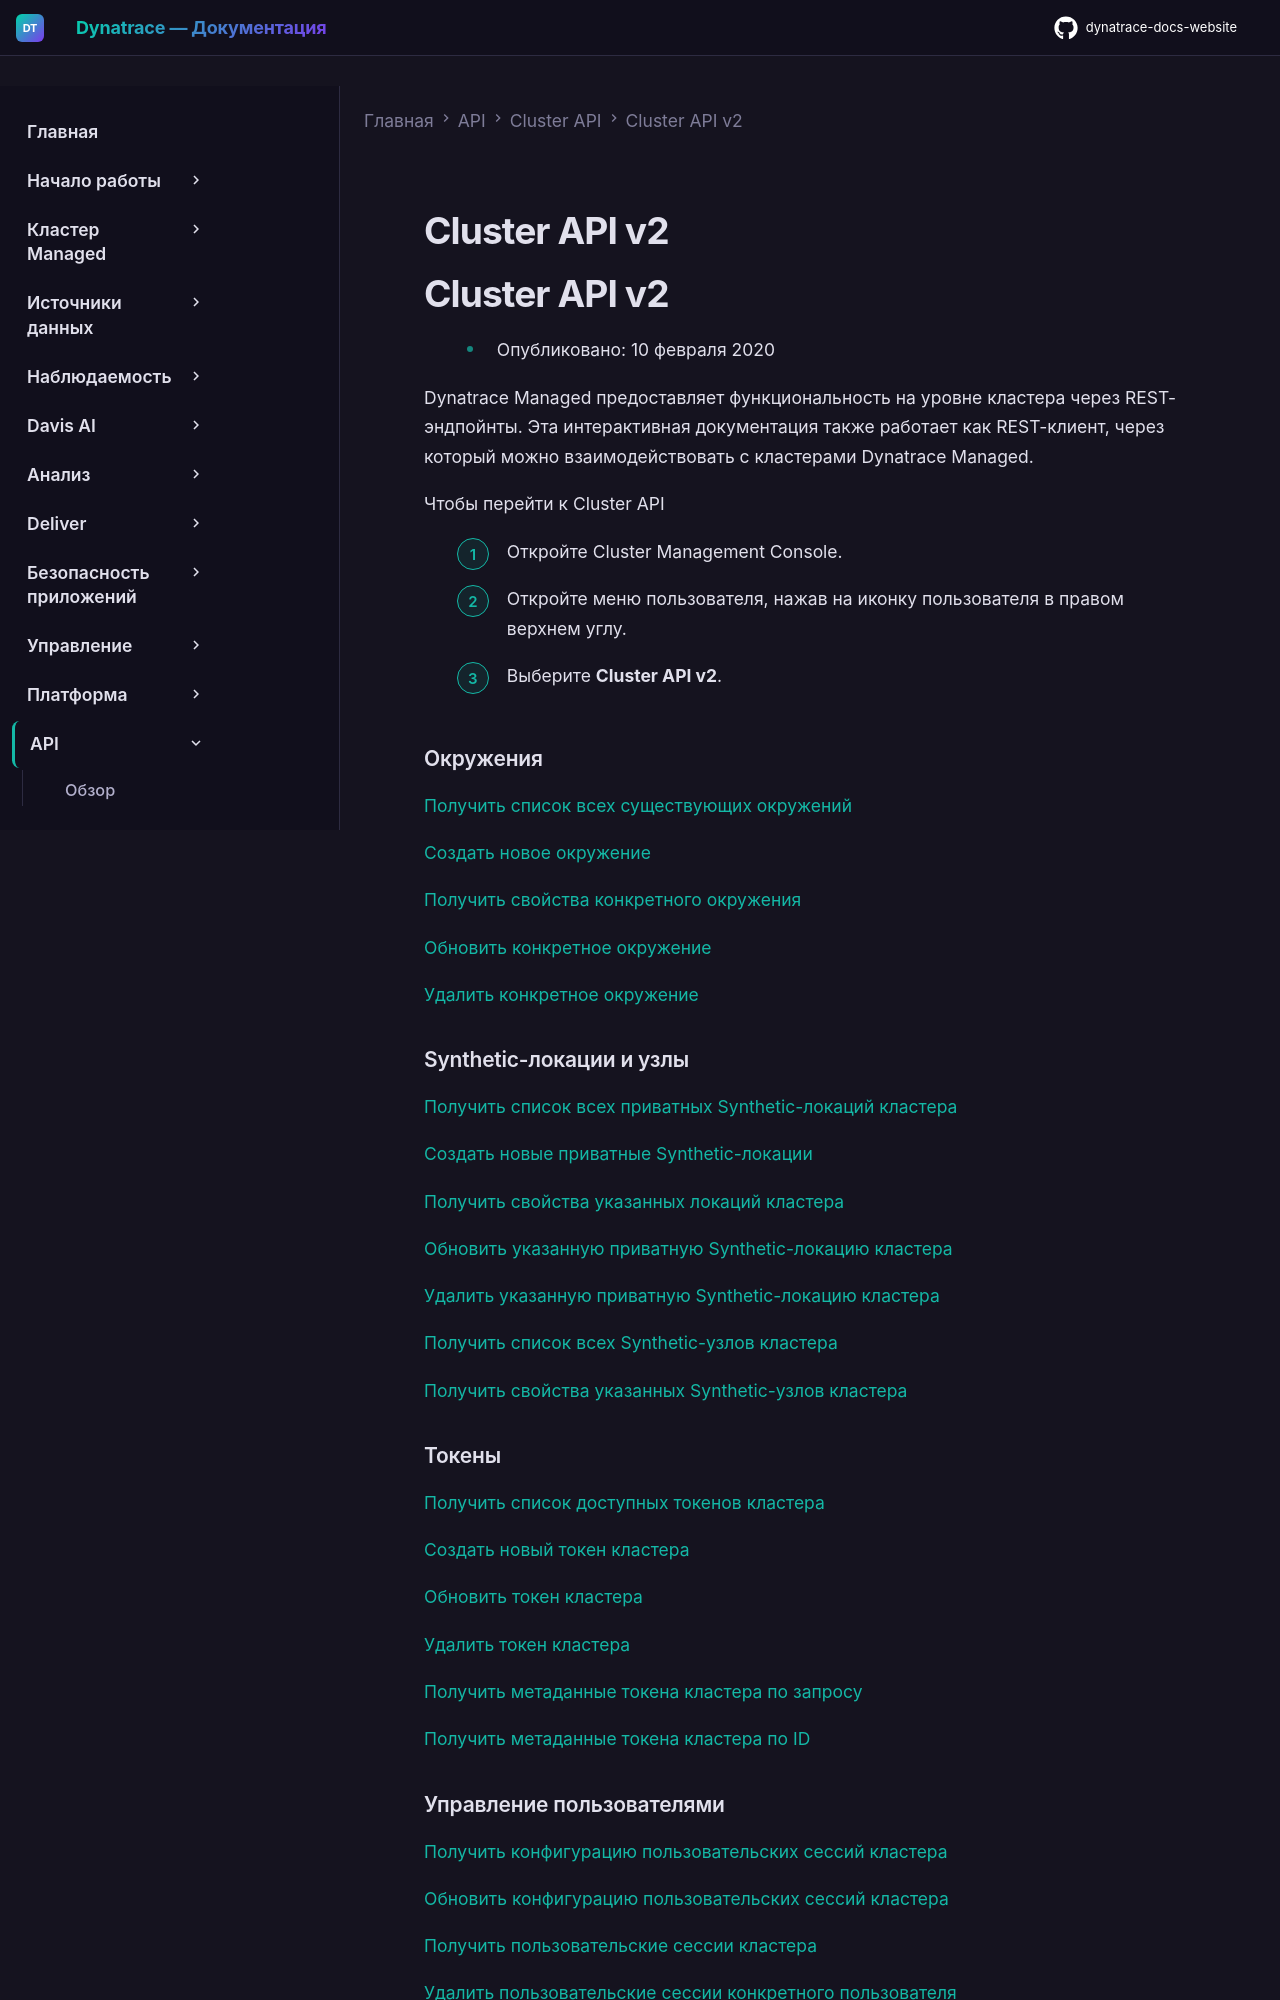

repository: Yerkebulan-Ardabayev/dynatrace-docs-website · page: managed-ru/dynatrace-api/cluster-api/cluster-api-v2/index.html · generator: mkdocs

---
title: Cluster API v2
source: https://docs.dynatrace.com/managed/dynatrace-api/cluster-api/cluster-api-v2
scraped: 2026-05-12T11:03:06.172444
---

# Cluster API v2

# Cluster API v2

* Опубликовано: 10 февраля 2020

Dynatrace Managed предоставляет функциональность на уровне кластера через REST-эндпойнты. Эта интерактивная документация также работает как REST-клиент, через который можно взаимодействовать с кластерами Dynatrace Managed.

Чтобы перейти к Cluster API

1. Откройте Cluster Management Console.
2. Откройте меню пользователя, нажав на иконку пользователя в правом верхнем углу.
3. Выберите **Cluster API v2**.

### Окружения

[Получить список всех существующих окружений](/managed/dynatrace-api/cluster-api/cluster-api-v2/environments/list-managed-environments "Через Dynatrace API получите список всех существующих окружений.")

[Создать новое окружение](/managed/dynatrace-api/cluster-api/cluster-api-v2/environments/create-managed-environment "Через Dynatrace API создайте новое окружение.")

[Получить свойства конкретного окружения](/managed/dynatrace-api/cluster-api/cluster-api-v2/environments/list-specific-managed-environment "Через Dynatrace API получите свойства указанного окружения.")

[Обновить конкретное окружение](/managed/dynatrace-api/cluster-api/cluster-api-v2/environments/update-specific-managed-environment "Через Dynatrace API обновите конкретное окружение.")

[Удалить конкретное окружение](/managed/dynatrace-api/cluster-api/cluster-api-v2/environments/delete-specific-managed-environment "Через Dynatrace API удалите конкретное окружение.")

### Synthetic-локации и узлы

[Получить список всех приватных Synthetic-локаций кластера](/managed/dynatrace-api/cluster-api/cluster-api-v2/synthetic-locations-and-nodes/get-all-locations "Получите список всех Synthetic-локаций через Synthetic v2 API в Dynatrace Managed.")

[Создать новые приватные Synthetic-локации](/managed/dynatrace-api/cluster-api/cluster-api-v2/synthetic-locations-and-nodes/post-a-location "Создайте приватную Synthetic-локацию через Synthetic API v2 в Dynatrace Managed.")

[Получить свойства указанных локаций кластера](/managed/dynatrace-api/cluster-api/cluster-api-v2/synthetic-locations-and-nodes/get-a-location "Получите параметры Synthetic-локации через Synthetic API v2 в Dynatrace Managed.")

[Обновить указанную приватную Synthetic-локацию кластера](/managed/dynatrace-api/cluster-api/cluster-api-v2/synthetic-locations-and-nodes/put-a-location "Обновите приватную Synthetic-локацию через Synthetic API v2 в Dynatrace Managed.")

[Удалить указанную приватную Synthetic-локацию кластера](/managed/dynatrace-api/cluster-api/cluster-api-v2/synthetic-locations-and-nodes/delete-a-location "Удалите приватную Synthetic-локацию через Synthetic API v2 в Dynatrace Managed.")

[Получить список всех Synthetic-узлов кластера](/managed/dynatrace-api/cluster-api/cluster-api-v2/synthetic-locations-and-nodes/get-all "Получите список всех Synthetic-узлов через Synthetic API v2 в Dynatrace Managed.")

[Получить свойства указанных Synthetic-узлов кластера](/managed/dynatrace-api/cluster-api/cluster-api-v2/synthetic-locations-and-nodes/get-node "Получите параметры Synthetic-узла через Synthetic API v2 в Dynatrace Managed.")

### Токены

[Получить список доступных токенов кластера](/managed/dynatrace-api/cluster-api/cluster-api-v2/cluster-tokens/list-cluster-tokens "Узнайте, как через Dynatrace API получить список доступных токенов аутентификации Dynatrace Cluster API.")

[Создать новый токен кластера](/managed/dynatrace-api/cluster-api/cluster-api-v2/cluster-tokens/create-cluster-tokens "Узнайте, как создать новый токен Dynatrace Cluster через API.")

[Обновить токен кластера](/managed/dynatrace-api/cluster-api/cluster-api-v2/cluster-tokens/update-cluster-token "Узнайте, как обновить токен Dynatrace Cluster через API.")

[Удалить токен кластера](/managed/dynatrace-api/cluster-api/cluster-api-v2/cluster-tokens/delete-cluster-token "Узнайте, как удалить токен Dynatrace Cluster через API.")

[Получить метаданные токена кластера по запросу](/managed/dynatrace-api/cluster-api/cluster-api-v2/cluster-tokens/list-cluster-token-metadata-req "Узнайте, как получить метаданные токена по значению токена в запросе через API.")

[Получить метаданные токена кластера по ID](/managed/dynatrace-api/cluster-api/cluster-api-v2/cluster-tokens/list-cluster-token-metadata-para "Узнайте, как получить метаданные токена по ID токена через API.")
